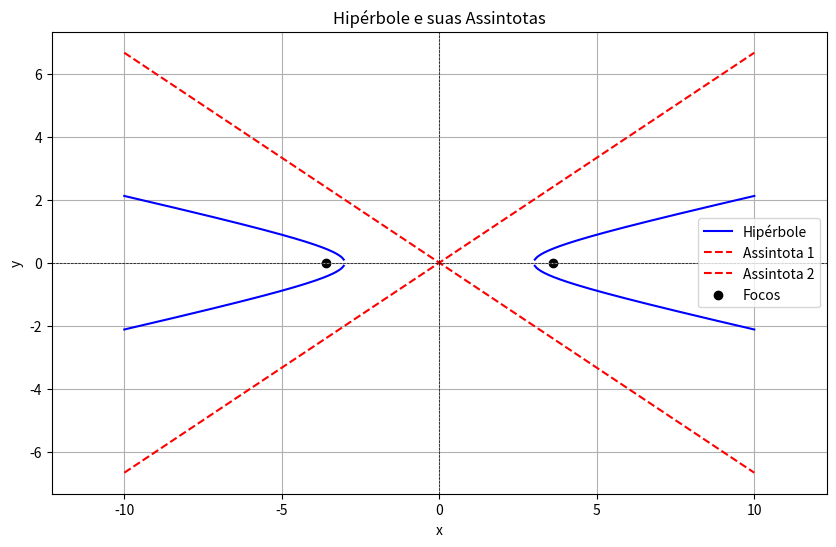
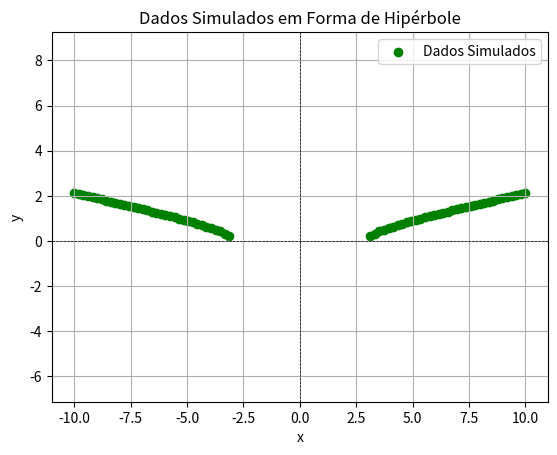

The script that saved these images, in order:
# Este script explora as hipérboles, suas assíntotas, focos e aplicações. 
# A hipérbole é uma das cônicas e é definida como o conjunto de pontos cuja diferença das distâncias a dois pontos fixos (focos) é constante. 
# Vamos usar o SymPy para manipulação simbólica, NumPy para computação numérica e Matplotlib para visualização.

import numpy as np
import matplotlib.pyplot as plt
import sympy as sp

# Inicializa a impressão do SymPy
sp.init_printing()

def hiperbole(a, b):
    """
    Gera a equação da hipérbole e suas propriedades.
    
    Parâmetros:
    a (float): Distância do centro até os vértices na direção x.
    b (float): Distância do centro até os vértices na direção y.
    
    Retorna:
    eq (sympy.Eq): Equação da hipérbole.
    focos (tuple): Coordenadas dos focos da hipérbole.
    assintotas (list): Equações das assíntotas.
    """
    x, y = sp.symbols('x y')
    c = sp.sqrt(a**2 + b**2)
    
    # Equação da hipérbole
    eq = sp.Eq((x**2 / a**2) - (y**2 / b**2), 1)
    
    # Focos
    focos = (c, 0), (-c, 0)
    
    # Assintotas
    assintota1 = sp.Eq(y, (b/a) * x)
    assintota2 = sp.Eq(y, -(b/a) * x)
    
    return eq, focos, [assintota1, assintota2]

# Definindo parâmetros da hipérbole
a = 3
b = 2
eq, focos, assintotas = hiperbole(a, b)

# Exibindo resultados
print("Equação da hipérbole:")
sp.pprint(eq)

print("\nFocos da hipérbole:")
print(f"Foco 1: {focos[0]}, Foco 2: {focos[1]}")

print("\nAssintotas:")
for assintota in assintotas:
    sp.pprint(assintota)

def plot_hiperbole(a, b):
    """
    Plota a hipérbole e suas assintotas.
    
    Parâmetros:
    a (float): Distância do centro até os vértices na direção x.
    b (float): Distância do centro até os vértices na direção y.
    """
    x = np.linspace(-10, 10, 400)
    y1 = (b/a) * np.sqrt((x**2/a**2) - 1)
    y2 = -(b/a) * np.sqrt((x**2/a**2) - 1)
    
    plt.figure(figsize=(10, 6))
    plt.plot(x, y1, label='Hipérbole', color='blue')
    plt.plot(x, y2, color='blue')
    
    # Assintotas
    plt.plot(x, (b/a) * x, 'r--', label='Assintota 1')
    plt.plot(x, -(b/a) * x, 'r--', label='Assintota 2')
    
    # Focos
    plt.scatter([focos[0][0], focos[1][0]], [focos[0][1], focos[1][1]], color='black', label='Focos')
    
    plt.xlim(-10, 10)
    plt.ylim(-10, 10)
    plt.axhline(0, color='black',linewidth=0.5, ls='--')
    plt.axvline(0, color='black',linewidth=0.5, ls='--')
    plt.title('Hipérbole e suas Assintotas')
    plt.xlabel('x')
    plt.ylabel('y')
    plt.grid()
    plt.legend()
    plt.axis('equal')
    plt.show()

# Plotando a hipérbole
plot_hiperbole(a, b)

# Exemplo de aplicação: simulação de dados
def simular_dados(n=100, a=3, b=2):
    """
    Simula dados que seguem a forma de uma hipérbole.
    
    Parâmetros:
    n (int): Número de pontos a serem gerados.
    a (float): Distância do centro até os vértices na direção x.
    b (float): Distância do centro até os vértices na direção y.
    
    Retorna:
    dados (numpy.ndarray): Array de dados simulados.
    """
    x = np.linspace(-10, 10, n)
    y = (b/a) * np.sqrt((x**2/a**2) - 1)
    dados = np.column_stack((x, y))
    return dados

# Gerando dados simulados
dados = simular_dados()

# Visualizando os dados simulados
plt.scatter(dados[:, 0], dados[:, 1], color='green', label='Dados Simulados')
plt.title('Dados Simulados em Forma de Hipérbole')
plt.xlabel('x')
plt.ylabel('y')
plt.axhline(0, color='black',linewidth=0.5, ls='--')
plt.axvline(0, color='black',linewidth=0.5, ls='--')
plt.grid()
plt.legend()
plt.axis('equal')
plt.show()
